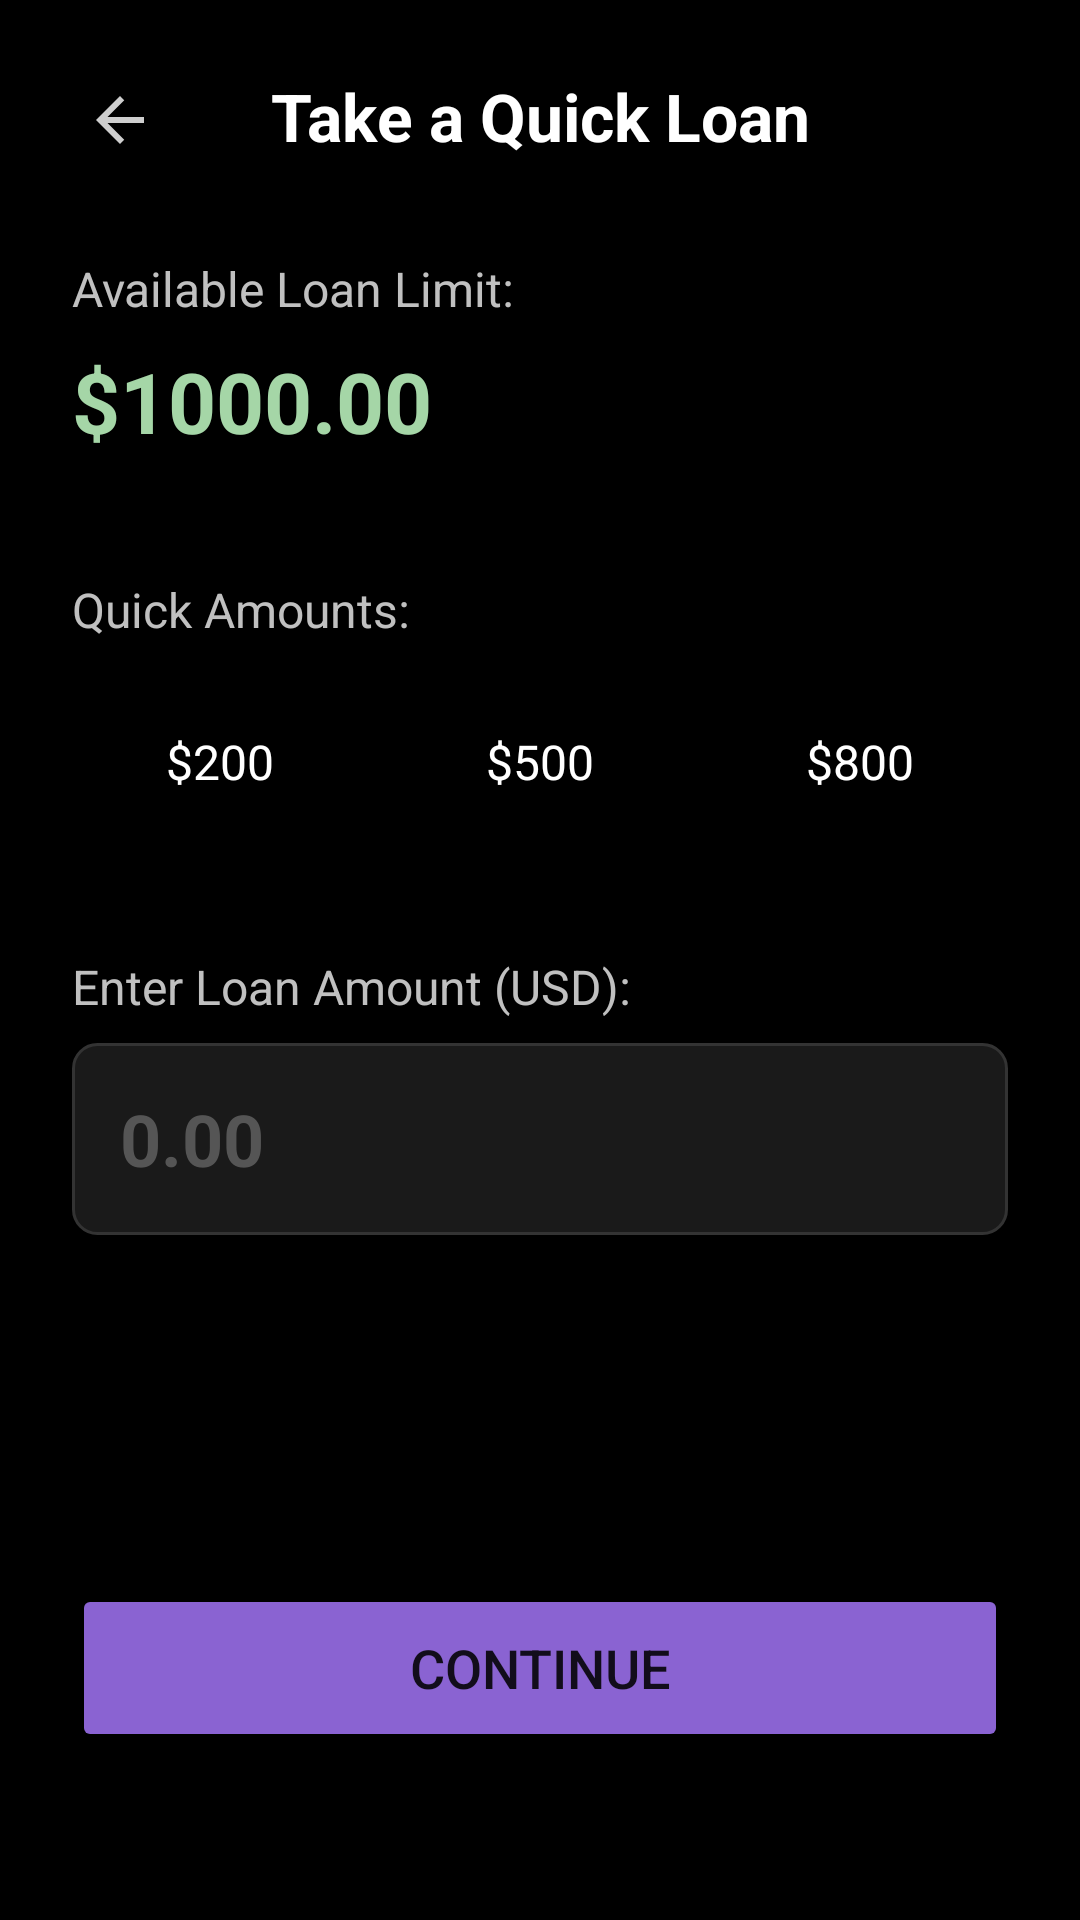

Layout XML and referenced resources for this Android screen:
<!-- AndroidManifest.xml: application theme Theme.Ewallet -->
<!-- res/layout/fragment_take_loan.xml -->
<?xml version="1.0" encoding="utf-8"?>
<androidx.constraintlayout.widget.ConstraintLayout xmlns:android="http://schemas.android.com/apk/res/android"
    xmlns:app="http://schemas.android.com/apk/res-auto"
    xmlns:tools="http://schemas.android.com/tools"
    android:layout_width="match_parent"
    android:layout_height="match_parent"
    android:background="#000000"
    android:padding="24dp"
    tools:context=".TakeLoanFragment">

    
    <ImageView
        android:id="@+id/btn_back"
        android:layout_width="32dp"
        android:layout_height="32dp"
        android:padding="4dp"
        android:src="@drawable/ic_back_placeholder"
        app:tint="#FFFFFF"
        android:contentDescription="Back to Home"
        app:layout_constraintStart_toStartOf="parent"
        app:layout_constraintTop_toTopOf="parent" />

    <TextView
        android:id="@+id/header_title"
        android:layout_width="wrap_content"
        android:layout_height="wrap_content"
        android:text="Take a Quick Loan"
        android:textColor="#FFFFFF"
        android:textSize="22sp"
        android:textStyle="bold"
        app:layout_constraintStart_toStartOf="parent"
        app:layout_constraintEnd_toEndOf="parent"
        app:layout_constraintTop_toTopOf="parent" />

    
    <TextView
        android:id="@+id/label_limit"
        android:layout_width="wrap_content"
        android:layout_height="wrap_content"
        android:layout_marginTop="32dp"
        android:text="Available Loan Limit:"
        android:textColor="#C0C0C0"
        android:textSize="16sp"
        app:layout_constraintStart_toStartOf="parent"
        app:layout_constraintTop_toBottomOf="@id/header_title" />

    <TextView
        android:id="@+id/text_available_limit"
        android:layout_width="wrap_content"
        android:layout_height="wrap_content"
        android:layout_marginTop="8dp"
        android:text="$1000.00"
        android:textColor="#A5D6A7"
        android:textSize="28sp"
        android:textStyle="bold"
        app:layout_constraintStart_toStartOf="parent"
        app:layout_constraintTop_toBottomOf="@id/label_limit" />

    
    <TextView
        android:id="@+id/label_presets"
        android:layout_width="wrap_content"
        android:layout_height="wrap_content"
        android:layout_marginTop="40dp"
        android:text="Quick Amounts:"
        android:textColor="#C0C0C0"
        android:textSize="16sp"
        app:layout_constraintStart_toStartOf="parent"
        app:layout_constraintTop_toBottomOf="@id/text_available_limit" />

    <LinearLayout
        android:id="@+id/preset_buttons_layout"
        android:layout_width="match_parent"
        android:layout_height="wrap_content"
        android:layout_marginTop="16dp"
        android:orientation="horizontal"
        android:weightSum="3"
        app:layout_constraintTop_toBottomOf="@id/label_presets">

        
        <Button
            android:id="@+id/btn_preset_200"
            style="@style/PresetButtonStyle"
            android:text="$200"
            android:layout_marginEnd="8dp" />

        
        <Button
            android:id="@+id/btn_preset_500"
            style="@style/PresetButtonStyle"
            android:text="$500"
            android:layout_marginEnd="8dp" />

        
        <Button
            android:id="@+id/btn_preset_800"
            style="@style/PresetButtonStyle"
            android:text="$800" />
    </LinearLayout>

    
    <TextView
        android:id="@+id/label_amount"
        android:layout_width="wrap_content"
        android:layout_height="wrap_content"
        android:layout_marginTop="40dp"
        android:text="Enter Loan Amount (USD):"
        android:textColor="#C0C0C0"
        android:textSize="16sp"
        app:layout_constraintStart_toStartOf="parent"
        app:layout_constraintTop_toBottomOf="@id/preset_buttons_layout" />

    <EditText
        android:id="@+id/input_loan_amount"
        android:layout_width="match_parent"
        android:layout_height="64dp"
        android:layout_marginTop="8dp"
        android:background="@drawable/input_background"
        android:hint="0.00"
        android:inputType="numberDecimal"
        android:padding="16dp"
        android:textColor="#FFFFFF"
        android:textColorHint="#555555"
        android:textSize="24sp"
        android:textStyle="bold"
        app:layout_constraintTop_toBottomOf="@id/label_amount" />

    
    <Button
        android:id="@+id/btn_continue_loan"
        android:layout_width="match_parent"
        android:layout_height="56dp"
        android:layout_marginBottom="32dp"
        android:text="Continue"
        android:textSize="18sp"
        android:backgroundTint="#8A63D2"
        app:cornerRadius="28dp"
        app:layout_constraintBottom_toBottomOf="parent" />

</androidx.constraintlayout.widget.ConstraintLayout>
<!-- resources referenced by this layout -->
<resources>
  <!-- drawable ic_back_placeholder (drawable) -->
  <vector xmlns:android="http://schemas.android.com/apk/res/android" android:autoMirrored="true" android:height="24dp" android:tint="#CECECE" android:viewportHeight="24" android:viewportWidth="24" android:width="24dp">
        
      <path android:fillColor="@android:color/white" android:pathData="M20,11H7.83l5.59,-5.59L12,4l-8,8 8,8 1.41,-1.41L7.83,13H20v-2z"/>
      
  </vector>
  <!-- drawable input_background (drawable) -->
  <?xml version="1.0" encoding="utf-8"?>
  
  <shape xmlns:android="http://schemas.android.com/apk/res/android">
      
      <solid android:color="#1A1A1A" />
      
      <corners android:radius="8dp" />
      
      <stroke android:color="#333333" android:width="1dp"/>
  </shape>
  <style name="PresetButtonStyle" parent="Widget.MaterialComponents.Button.OutlinedButton">
          <item name="android:layout_width">0dp</item>
          <item name="android:layout_height">wrap_content</item>
          <item name="android:layout_weight">1</item>
          <item name="android:textSize">16sp</item>
          <item name="android:textColor">#FFFFFF</item>
          <item name="backgroundTint">#1A1A1A</item>
          <item name="strokeColor">#8A63D2</item>
          <item name="strokeWidth">1dp</item>
          <item name="cornerRadius">12dp</item>
      </style>
  <style name="Theme.Ewallet" parent="android:Theme.Material.Light.NoActionBar" />
</resources>
